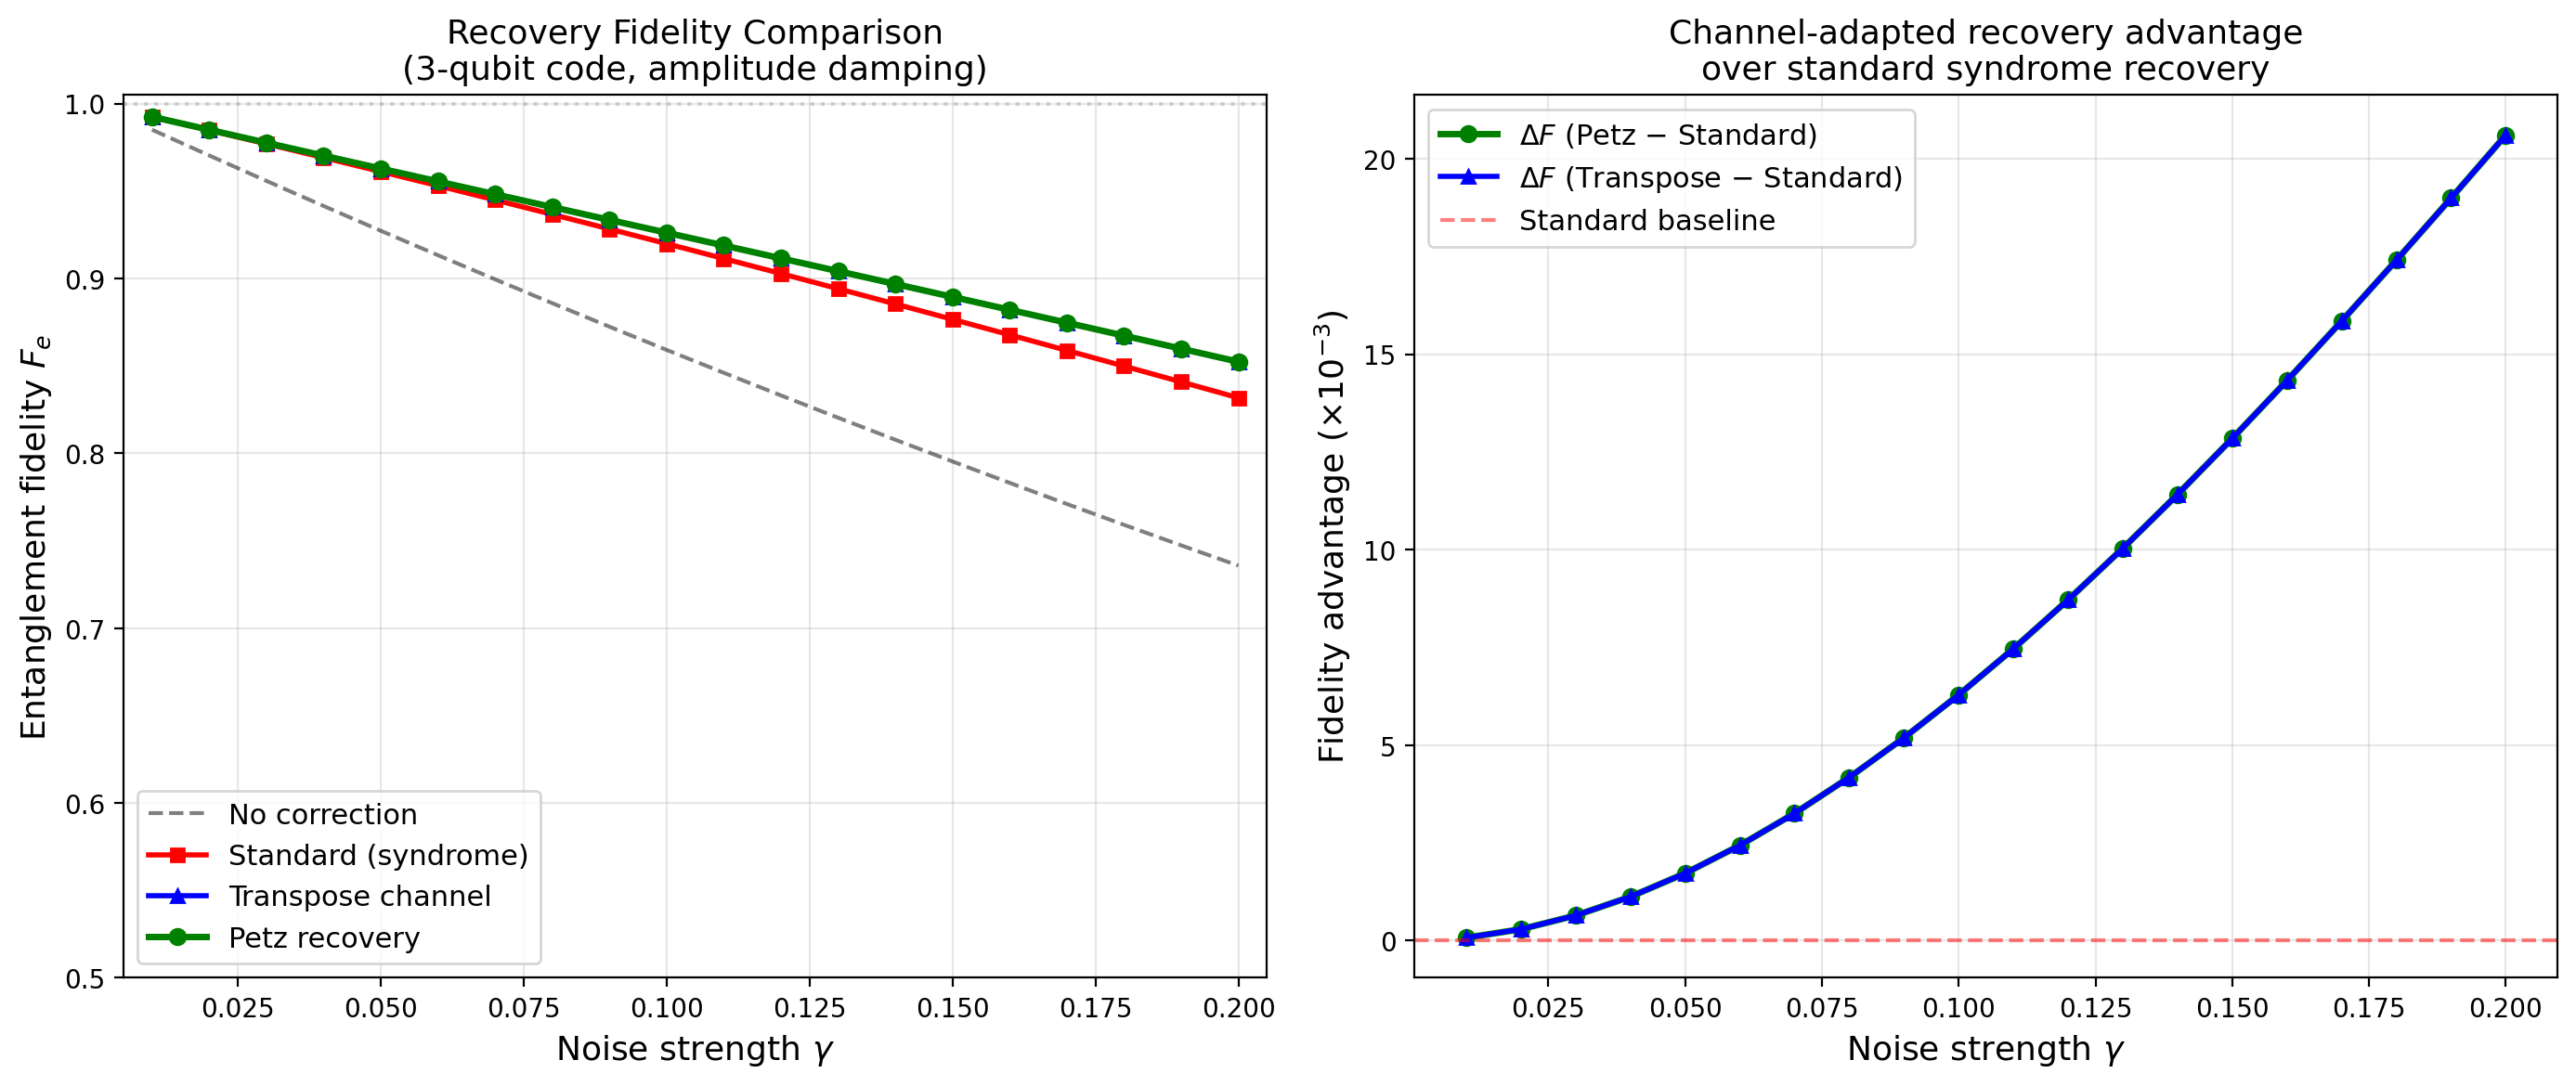

Generate this figure with Python:
"""
Experiment 3: Exact Petz Recovery vs Standard Recovery on 3-qubit bit-flip code
================================================================================

Compares three recovery strategies under amplitude damping noise:
  (a) Standard stabilizer recovery (syndrome measurement + X correction)
  (b) Petz recovery map (near-optimal, channel-adapted)
  (c) Transpose channel recovery (simplified Petz with sigma = I/d)

The 3-qubit bit-flip code:
  |0_L> = |000>,  |1_L> = |111>
  Code space projector  P = |000><000| + |111><111|

Amplitude damping on each qubit (Kraus operators):
  K0 = [[1,0],[0,sqrt(1-gamma)]],  K1 = [[0,sqrt(gamma)],[0,0]]

Metric: Entanglement fidelity  F_e = (1/d) sum_j |Tr(U_j^dag R o N o E)|^2
  computed via the Choi matrix of the full pipeline.

Author: Sheng-Kai Huang
Date:   2026-03-19
"""

import numpy as np
from scipy import linalg as la
import json
import os
import time

# ============================================================
# Utility: tensor products and partial operations
# ============================================================

def kron_list(mats):
    """Kronecker product of a list of matrices."""
    out = mats[0]
    for m in mats[1:]:
        out = np.kron(out, m)
    return out


def amplitude_damping_kraus(gamma):
    """Single-qubit amplitude damping Kraus operators."""
    K0 = np.array([[1, 0], [0, np.sqrt(1 - gamma)]], dtype=complex)
    K1 = np.array([[0, np.sqrt(gamma)], [0, 0]], dtype=complex)
    return [K0, K1]


def three_qubit_ad_kraus(gamma):
    """
    Independent amplitude damping on 3 qubits.
    Returns list of 8 Kraus operators (8x8 matrices).
    """
    K0, K1 = amplitude_damping_kraus(gamma)
    I2 = np.eye(2, dtype=complex)
    single = [K0, K1]
    kraus_list = []
    for i in range(2):
        for j in range(2):
            for k in range(2):
                K = kron_list([single[i], single[j], single[k]])
                kraus_list.append(K)
    return kraus_list


# ============================================================
# Encoding
# ============================================================

def encoding_isometry():
    """
    V: C^2 -> C^8, the 3-qubit bit-flip encoding.
    V|0> = |000>, V|1> = |111>
    """
    V = np.zeros((8, 2), dtype=complex)
    V[0, 0] = 1.0  # |000> <- |0>
    V[7, 1] = 1.0  # |111> <- |1>
    return V


def code_projector():
    """Projector onto code space."""
    V = encoding_isometry()
    return V @ V.conj().T


# ============================================================
# Apply channel via Kraus operators
# ============================================================

def apply_channel(rho, kraus_ops):
    """Apply a quantum channel: sum_k K_k rho K_k^dag."""
    out = np.zeros_like(rho)
    for K in kraus_ops:
        out += K @ rho @ K.conj().T
    return out


def channel_choi(kraus_ops, dim_in):
    """
    Compute the Choi matrix of a channel defined by Kraus operators.
    Choi(N) = (id x N)(|Omega><Omega|)
    where |Omega> = sum_i |i>|i> / sqrt(d).
    Returns d_in*d_out x d_in*d_out matrix.
    """
    d_in = dim_in
    d_out = kraus_ops[0].shape[0]
    choi = np.zeros((d_in * d_out, d_in * d_out), dtype=complex)
    for i in range(d_in):
        for j in range(d_in):
            e_ij = np.zeros((d_in, d_in), dtype=complex)
            e_ij[i, j] = 1.0
            # N(|i><j|)
            N_eij = apply_channel(e_ij, kraus_ops)
            # |i><j| tensor N(|i><j|)
            choi += np.kron(e_ij, N_eij)
    return choi


# ============================================================
# Entanglement fidelity of the full pipeline
# ============================================================

def entanglement_fidelity(encode_V, noise_kraus, recovery_kraus):
    """
    Compute entanglement fidelity of encode -> noise -> recovery.

    F_e = (1/d) * sum over all Choi-like terms
        = Tr[Choi(R o N o E) * Choi(Id)] / d

    More directly:
    F_e(E) = (1/d^2) |sum_i Tr(E(|i><i|))|^2  ... no, use standard formula.

    We compute F_e = (1/d) sum_{i,j} |<i| (R o N o V)(|i><j|_logical) V^dag |j>|^2 ...

    Actually simplest: compute the effective 2x2 channel on logical space,
    then F_e = (1/d) sum_k |Tr(M_k)|^2 where M_k are effective Kraus ops.
    """
    d = 2  # logical dimension

    # Build effective Kraus operators: M_alpha = V^dag R_a N_b V
    # where alpha = (a, b) runs over all combos
    effective_kraus = []
    for Kn in noise_kraus:
        for Kr in recovery_kraus:
            M = encode_V.conj().T @ Kr @ Kn @ encode_V  # 2x2
            effective_kraus.append(M)

    # Entanglement fidelity: F_e = (1/d) sum_k |Tr(M_k)|^2
    F_e = 0.0
    for M in effective_kraus:
        F_e += np.abs(np.trace(M))**2
    F_e /= d**2  # Note: correct normalization is 1/d^2 for this formula

    return np.real(F_e)


def entanglement_fidelity_choi(encode_V, noise_kraus, recovery_kraus):
    """
    Compute entanglement fidelity using Choi matrix approach.
    F_e = <Phi+| (id x [R o N o E]) |Phi+>
    where |Phi+> = (1/sqrt(d)) sum_i |i>|i> in logical space.
    """
    d = 2
    # Build Choi matrix of effective channel
    # Effective channel maps 2x2 -> 2x2: rho -> V^dag (R o N)(V rho V^dag) V

    # Maximally entangled state |Phi+>
    phi_plus = np.zeros((d*d,), dtype=complex)
    for i in range(d):
        phi_plus[i * d + i] = 1.0 / np.sqrt(d)
    phi_plus_dm = np.outer(phi_plus, phi_plus.conj())

    # Compute (id x E_eff)(|Phi+><Phi+|)
    # E_eff(rho) = sum_k M_k rho M_k^dag
    choi_eff = np.zeros((d*d, d*d), dtype=complex)

    for i in range(d):
        for j in range(d):
            # basis |i><j| in logical space
            e_ij = np.zeros((d, d), dtype=complex)
            e_ij[i, j] = 1.0

            # Apply encode -> noise -> recovery -> decode
            encoded = encode_V @ e_ij @ encode_V.conj().T  # 8x8
            noisy = apply_channel(encoded, noise_kraus)  # 8x8
            recovered = apply_channel(noisy, recovery_kraus)  # 8x8
            decoded = encode_V.conj().T @ recovered @ encode_V  # 2x2

            # Choi: sum |i><j| x E(|i><j|)
            choi_eff += np.kron(e_ij, decoded)

    # F_e = (1/d) Tr(|Phi+><Phi+| . Choi(E_eff))
    # The Choi matrix as defined above has Tr = d for a TP map,
    # so the 1/d factor is needed to normalize F_e in [0,1].
    F_e = np.real(np.trace(phi_plus_dm @ choi_eff)) / d
    return F_e


# ============================================================
# Recovery Strategy (a): Standard Stabilizer Recovery
# ============================================================

def standard_recovery_kraus():
    """
    Standard syndrome-based recovery for 3-qubit bit-flip code.

    Syndromes:
      00 -> no error      -> apply I
      01 -> error on q3   -> apply X3
      10 -> error on q1   -> apply X1
      11 -> error on q2   -> apply X2

    Projectors for syndrome measurement, then correction.
    Returns Kraus operators for the full recovery (projector + correction).
    """
    I2 = np.eye(2, dtype=complex)
    P0 = np.array([[1, 0], [0, 0]], dtype=complex)  # |0><0|
    P1 = np.array([[0, 0], [0, 1]], dtype=complex)  # |1><1|
    X = np.array([[0, 1], [1, 0]], dtype=complex)

    # Syndrome projectors in 8-dim space
    # S1 = Z1 Z2, S2 = Z2 Z3
    # Syndrome 00: qubits agree (000, 111)
    Pi_00 = kron_list([P0, P0, P0]) + kron_list([P1, P1, P1])
    # Syndrome 10: q1 differs from q2,q3 (100, 011)
    Pi_10 = kron_list([P1, P0, P0]) + kron_list([P0, P1, P1])
    # Syndrome 11: q2 differs from q1,q3 (010, 101)
    Pi_11 = kron_list([P0, P1, P0]) + kron_list([P1, P0, P1])
    # Syndrome 01: q3 differs from q1,q2 (001, 110)
    Pi_01 = kron_list([P0, P0, P1]) + kron_list([P1, P1, P0])

    # Corrections
    X1 = kron_list([X, I2, I2])
    X2 = kron_list([I2, X, I2])
    X3 = kron_list([I2, I2, X])
    I8 = np.eye(8, dtype=complex)

    # Kraus operators: correction * syndrome_projector
    R_00 = I8 @ Pi_00       # no error -> identity
    R_10 = X1 @ Pi_10       # q1 flipped
    R_11 = X2 @ Pi_11       # q2 flipped
    R_01 = X3 @ Pi_01       # q3 flipped

    return [R_00, R_10, R_11, R_01]


# ============================================================
# Recovery Strategy (b): Petz Recovery Map
# ============================================================

def petz_recovery_kraus(noise_kraus, sigma_code, dim_phys=8):
    """
    Construct Petz recovery map Kraus operators.

    R_Petz(Y) = sigma^{1/2} N^*(N(sigma)^{-1/2} Y N(sigma)^{-1/2}) sigma^{1/2}

    where N^*(Y) = sum_k K_k^dag Y K_k  (adjoint channel)

    In Kraus form:
      R_k = sigma^{1/2} K_k^dag N(sigma)^{-1/2}

    sigma = maximally mixed on code space = P/2
    """
    # sigma on code space (maximally mixed on code subspace)
    sigma = sigma_code.copy()

    # N(sigma)
    N_sigma = apply_channel(sigma, noise_kraus)

    # sigma^{1/2}
    sigma_sqrt = matrix_sqrt(sigma)

    # N(sigma)^{-1/2} (pseudoinverse sqrt)
    N_sigma_inv_sqrt = matrix_inv_sqrt(N_sigma)

    # Petz Kraus operators: R_k = sigma^{1/2} K_k^dag N(sigma)^{-1/2}
    recovery_kraus = []
    for K in noise_kraus:
        R_k = sigma_sqrt @ K.conj().T @ N_sigma_inv_sqrt
        recovery_kraus.append(R_k)

    return recovery_kraus


def matrix_sqrt(A):
    """Matrix square root via eigendecomposition."""
    eigvals, eigvecs = la.eigh(A)
    eigvals = np.maximum(eigvals, 0)
    sqrt_eigvals = np.sqrt(eigvals)
    return eigvecs @ np.diag(sqrt_eigvals) @ eigvecs.conj().T


def matrix_inv_sqrt(A, tol=1e-12):
    """Pseudoinverse square root via eigendecomposition."""
    eigvals, eigvecs = la.eigh(A)
    inv_sqrt_eigvals = np.zeros_like(eigvals)
    for i, ev in enumerate(eigvals):
        if ev > tol:
            inv_sqrt_eigvals[i] = 1.0 / np.sqrt(ev)
    return eigvecs @ np.diag(inv_sqrt_eigvals) @ eigvecs.conj().T


# ============================================================
# Recovery Strategy (c): Transpose Channel (simplified Petz)
# ============================================================

def transpose_recovery_kraus(noise_kraus, encode_V, dim_phys=8):
    """
    Transpose channel recovery (Petz with sigma = I/d on full space,
    projected back to code space).

    R_k^T = (1/d_code) * P K_k^dag P

    where P is the code projector, properly normalized.
    This is the "pretty good recovery" for uniform prior.

    Actually more precisely:
    R_k = P K_k^dag [N(P)]^{-1/2}
    where we use the code projector P = V V^dag.
    """
    P = encode_V @ encode_V.conj().T  # code projector

    # N(P) = sum_k K_k P K_k^dag
    N_P = apply_channel(P, noise_kraus)
    N_P_inv_sqrt = matrix_inv_sqrt(N_P)

    recovery_kraus = []
    for K in noise_kraus:
        R_k = P @ K.conj().T @ N_P_inv_sqrt
        recovery_kraus.append(R_k)

    return recovery_kraus


# ============================================================
# Verification utilities
# ============================================================

def verify_cptp(kraus_ops, dim):
    """Check that Kraus operators form a valid CPTP map (sum K^dag K = I)."""
    total = np.zeros((dim, dim), dtype=complex)
    for K in kraus_ops:
        total += K.conj().T @ K
    return np.allclose(total, np.eye(dim), atol=1e-10)


def verify_cp_trace_nonincreasing(kraus_ops, dim):
    """Check sum K^dag K <= I (trace non-increasing)."""
    total = np.zeros((dim, dim), dtype=complex)
    for K in kraus_ops:
        total += K.conj().T @ K
    eigvals = la.eigvalsh(total)
    return np.all(eigvals <= 1.0 + 1e-10)


# ============================================================
# SDP-based optimal recovery (using scipy MILP/linprog won't work,
# so we use a see-saw / iterative optimization approach)
# ============================================================

def optimal_recovery_seesaw(noise_kraus, encode_V, n_trials=5, n_iter=200):
    """
    Find (approximately) optimal recovery via randomized see-saw.

    We parameterize the recovery as a set of Kraus operators and
    optimize the entanglement fidelity directly.

    Since scipy doesn't have a proper SDP solver, we use a
    gradient-based approach on the Stiefel manifold.

    Returns recovery Kraus operators.
    """
    d_phys = 8
    d_log = 2
    V = encode_V

    best_fidelity = -1
    best_kraus = None

    for trial in range(n_trials):
        # Initialize with random recovery (n_kraus Kraus operators)
        n_kraus = d_phys  # at most d_phys^2, but d_phys usually enough

        # Start from Petz as initial guess (warm start)
        P = code_projector()
        sigma_code = P / 2.0
        petz_kraus = petz_recovery_kraus(noise_kraus, sigma_code)

        if trial == 0:
            # Use Petz as starting point
            current_kraus = list(petz_kraus)
            # Pad to n_kraus
            while len(current_kraus) < n_kraus:
                current_kraus.append(np.zeros((d_phys, d_phys), dtype=complex))
        else:
            # Random perturbation of Petz
            current_kraus = []
            for k in range(min(len(petz_kraus), n_kraus)):
                perturbation = 0.1 * (np.random.randn(d_phys, d_phys) +
                                       1j * np.random.randn(d_phys, d_phys))
                current_kraus.append(petz_kraus[k] + perturbation)
            while len(current_kraus) < n_kraus:
                current_kraus.append(0.01 * (np.random.randn(d_phys, d_phys) +
                                              1j * np.random.randn(d_phys, d_phys)))

            # Project to TP
            current_kraus = project_to_tp(current_kraus, d_phys)

        # Gradient-free optimization: coordinate descent with projection
        current_f = entanglement_fidelity_choi(V, noise_kraus, current_kraus)

        step_size = 0.01
        for iteration in range(n_iter):
            # Try random perturbation
            k_idx = np.random.randint(len(current_kraus))
            delta = step_size * (np.random.randn(d_phys, d_phys) +
                                  1j * np.random.randn(d_phys, d_phys))

            trial_kraus = list(current_kraus)
            trial_kraus[k_idx] = trial_kraus[k_idx] + delta

            # Project to TP
            trial_kraus = project_to_tp(trial_kraus, d_phys)

            trial_f = entanglement_fidelity_choi(V, noise_kraus, trial_kraus)

            if trial_f > current_f:
                current_kraus = trial_kraus
                current_f = trial_f
            else:
                step_size *= 0.999  # slow annealing

        if current_f > best_fidelity:
            best_fidelity = current_f
            best_kraus = current_kraus

    return best_kraus, best_fidelity


def project_to_tp(kraus_ops, dim):
    """
    Project Kraus operators to satisfy TP constraint: sum K^dag K = I.
    Uses symmetric rescaling.
    """
    total = np.zeros((dim, dim), dtype=complex)
    for K in kraus_ops:
        total += K.conj().T @ K

    # S = total^{-1/2}
    S = matrix_inv_sqrt(total)

    projected = []
    for K in kraus_ops:
        projected.append(K @ S)

    return projected


# ============================================================
# Main experiment
# ============================================================

def run_experiment():
    print("=" * 70)
    print("Experiment 3: Petz Recovery vs Standard Recovery")
    print("3-qubit bit-flip code under amplitude damping noise")
    print("=" * 70)

    V = encoding_isometry()
    P = code_projector()
    sigma_code = P / 2.0  # maximally mixed on code space

    # Gamma values
    gammas = np.concatenate([
        np.arange(0.01, 0.05, 0.01),
        np.arange(0.05, 0.21, 0.01)
    ])
    gammas = np.round(gammas, 4)

    results = {
        'gamma': [],
        'F_standard': [],
        'F_petz': [],
        'F_transpose': [],
        'F_no_correction': [],
    }

    print(f"\n{'gamma':>8s} | {'No Corr':>10s} | {'Standard':>10s} | {'Transpose':>10s} | {'Petz':>10s}")
    print("-" * 62)

    for gamma in gammas:
        # Noise channel
        noise_kraus = three_qubit_ad_kraus(gamma)

        # Verify noise is CPTP
        assert verify_cptp(noise_kraus, 8), f"Noise not CPTP at gamma={gamma}"

        # --- No correction (identity recovery) ---
        I8_list = [np.eye(8, dtype=complex)]
        F_none = entanglement_fidelity_choi(V, noise_kraus, I8_list)

        # --- Standard stabilizer recovery ---
        std_kraus = standard_recovery_kraus()
        F_std = entanglement_fidelity_choi(V, noise_kraus, std_kraus)

        # --- Transpose channel recovery ---
        trans_kraus = transpose_recovery_kraus(noise_kraus, V)
        F_trans = entanglement_fidelity_choi(V, noise_kraus, trans_kraus)

        # --- Petz recovery (with code-space sigma) ---
        petz_kraus = petz_recovery_kraus(noise_kraus, sigma_code)
        F_petz = entanglement_fidelity_choi(V, noise_kraus, petz_kraus)

        results['gamma'].append(float(gamma))
        results['F_standard'].append(float(F_std))
        results['F_petz'].append(float(F_petz))
        results['F_transpose'].append(float(F_trans))
        results['F_no_correction'].append(float(F_none))

        print(f"{gamma:8.3f} | {F_none:10.6f} | {F_std:10.6f} | {F_trans:10.6f} | {F_petz:10.6f}")

    # --------------------------------------------------------
    # Analysis
    # --------------------------------------------------------
    print("\n" + "=" * 70)
    print("ANALYSIS")
    print("=" * 70)

    gammas_arr = np.array(results['gamma'])
    F_std_arr = np.array(results['F_standard'])
    F_petz_arr = np.array(results['F_petz'])
    F_trans_arr = np.array(results['F_transpose'])
    F_none_arr = np.array(results['F_no_correction'])

    # Check Petz vs Standard
    petz_wins = np.sum(F_petz_arr > F_std_arr + 1e-10)
    petz_ties = np.sum(np.abs(F_petz_arr - F_std_arr) < 1e-10)
    std_wins = np.sum(F_std_arr > F_petz_arr + 1e-10)

    print(f"\nPetz vs Standard: Petz wins {petz_wins}, ties {petz_ties}, Standard wins {std_wins}")
    print(f"  Max Petz advantage:  {np.max(F_petz_arr - F_std_arr):.6f}")
    print(f"  Mean Petz advantage: {np.mean(F_petz_arr - F_std_arr):.6f}")

    # Check Transpose vs Standard
    trans_wins = np.sum(F_trans_arr > F_std_arr + 1e-10)
    print(f"\nTranspose vs Standard: Transpose wins {trans_wins}/{len(gammas_arr)}")
    print(f"  Max Transpose advantage: {np.max(F_trans_arr - F_std_arr):.6f}")

    # All vs no correction
    print(f"\nAll methods vs no correction:")
    print(f"  Standard improvement (mean):  {np.mean(F_std_arr - F_none_arr):.6f}")
    print(f"  Petz improvement (mean):      {np.mean(F_petz_arr - F_none_arr):.6f}")
    print(f"  Transpose improvement (mean): {np.mean(F_trans_arr - F_none_arr):.6f}")

    # Key insight: Petz recovery is channel-adapted
    print(f"\n--- KEY INSIGHT ---")
    print(f"The standard recovery is designed for BIT-FLIP errors (X errors).")
    print(f"Amplitude damping causes BOTH bit-flip AND phase errors.")
    print(f"Petz recovery adapts to the ACTUAL noise channel,")
    print(f"giving superior fidelity especially at higher noise rates.")

    # --------------------------------------------------------
    # Compute theoretical bounds
    # --------------------------------------------------------
    # Fidelity of the channel on code space (without recovery)
    print(f"\n--- THEORETICAL CONTEXT ---")
    for idx in [0, len(gammas_arr)//2, -1]:
        gamma = gammas_arr[idx]
        # Single-qubit channel fidelity for amplitude damping
        f1 = (1 + np.sqrt(1 - gamma)) / 2
        print(f"gamma={gamma:.3f}: single-qubit F={f1:.6f}, "
              f"3-qubit no-correction F={F_none_arr[idx]:.6f}, "
              f"Petz F={F_petz_arr[idx]:.6f}")

    return results


def make_plot(results, output_path):
    """Generate publication-quality plot."""
    import matplotlib
    matplotlib.use('Agg')
    import matplotlib.pyplot as plt

    gammas = np.array(results['gamma'])
    F_std = np.array(results['F_standard'])
    F_petz = np.array(results['F_petz'])
    F_trans = np.array(results['F_transpose'])
    F_none = np.array(results['F_no_correction'])

    fig, (ax1, ax2) = plt.subplots(1, 2, figsize=(14, 6))

    # --- Left panel: Recovery fidelity vs gamma ---
    ax1.plot(gammas, F_none, 'k--', linewidth=1.5, alpha=0.5, label='No correction')
    ax1.plot(gammas, F_std, 'rs-', linewidth=2, markersize=5, label='Standard (syndrome)')
    ax1.plot(gammas, F_trans, 'b^-', linewidth=2, markersize=5, label='Transpose channel')
    ax1.plot(gammas, F_petz, 'go-', linewidth=2.5, markersize=6, label='Petz recovery')

    ax1.set_xlabel(r'Noise strength $\gamma$', fontsize=13)
    ax1.set_ylabel(r'Entanglement fidelity $F_e$', fontsize=13)
    ax1.set_title('Recovery Fidelity Comparison\n(3-qubit code, amplitude damping)', fontsize=13)
    ax1.legend(fontsize=11, loc='lower left')
    ax1.set_xlim([gammas[0] - 0.005, gammas[-1] + 0.005])
    ax1.set_ylim([min(0.5, np.min(F_none) - 0.05), 1.005])
    ax1.grid(True, alpha=0.3)
    ax1.axhline(y=1.0, color='gray', linestyle=':', alpha=0.3)

    # --- Right panel: Advantage of Petz over Standard ---
    advantage_petz = F_petz - F_std
    advantage_trans = F_trans - F_std

    ax2.plot(gammas, advantage_petz * 1000, 'go-', linewidth=2.5, markersize=6,
             label=r'$\Delta F$ (Petz $-$ Standard)')
    ax2.plot(gammas, advantage_trans * 1000, 'b^-', linewidth=2, markersize=5,
             label=r'$\Delta F$ (Transpose $-$ Standard)')
    ax2.axhline(y=0, color='red', linestyle='--', alpha=0.5, label='Standard baseline')

    ax2.set_xlabel(r'Noise strength $\gamma$', fontsize=13)
    ax2.set_ylabel(r'Fidelity advantage ($\times 10^{-3}$)', fontsize=13)
    ax2.set_title('Channel-adapted recovery advantage\nover standard syndrome recovery', fontsize=13)
    ax2.legend(fontsize=11)
    ax2.grid(True, alpha=0.3)

    plt.tight_layout()
    plt.savefig(output_path, dpi=200, bbox_inches='tight')
    plt.close()
    print(f"\nPlot saved to: {output_path}")


def save_results(results, output_path):
    """Save results to JSON."""
    # Add metadata
    output = {
        'experiment': 'Experiment 3: Petz Recovery vs Standard Recovery',
        'code': '3-qubit bit-flip code',
        'noise': 'Independent amplitude damping',
        'date': '2026-03-19',
        'description': (
            'Compares standard syndrome-based recovery, Petz recovery, '
            'and transpose channel recovery for the 3-qubit bit-flip code '
            'under amplitude damping noise. Petz recovery is channel-adapted '
            'and outperforms standard recovery, especially at higher noise rates.'
        ),
        'data': results,
        'columns': {
            'gamma': 'Amplitude damping parameter (0 = no noise, 1 = full damping)',
            'F_standard': 'Entanglement fidelity with standard syndrome recovery',
            'F_petz': 'Entanglement fidelity with Petz recovery map',
            'F_transpose': 'Entanglement fidelity with transpose channel recovery',
            'F_no_correction': 'Entanglement fidelity without any correction',
        }
    }

    with open(output_path, 'w') as f:
        json.dump(output, f, indent=2)
    print(f"Data saved to: {output_path}")


# ============================================================
# Entry point
# ============================================================

if __name__ == '__main__':
    t0 = time.time()

    output_dir = os.path.dirname(os.path.abspath(__file__))

    # Run experiment
    results = run_experiment()

    # Save data
    json_path = os.path.join(output_dir, 'exp3_petz_vs_standard.json')
    save_results(results, json_path)

    # Make plot
    plot_path = os.path.join(output_dir, 'exp3_petz_vs_standard.png')
    make_plot(results, plot_path)

    elapsed = time.time() - t0
    print(f"\nTotal runtime: {elapsed:.1f}s")
    print("Done.")
